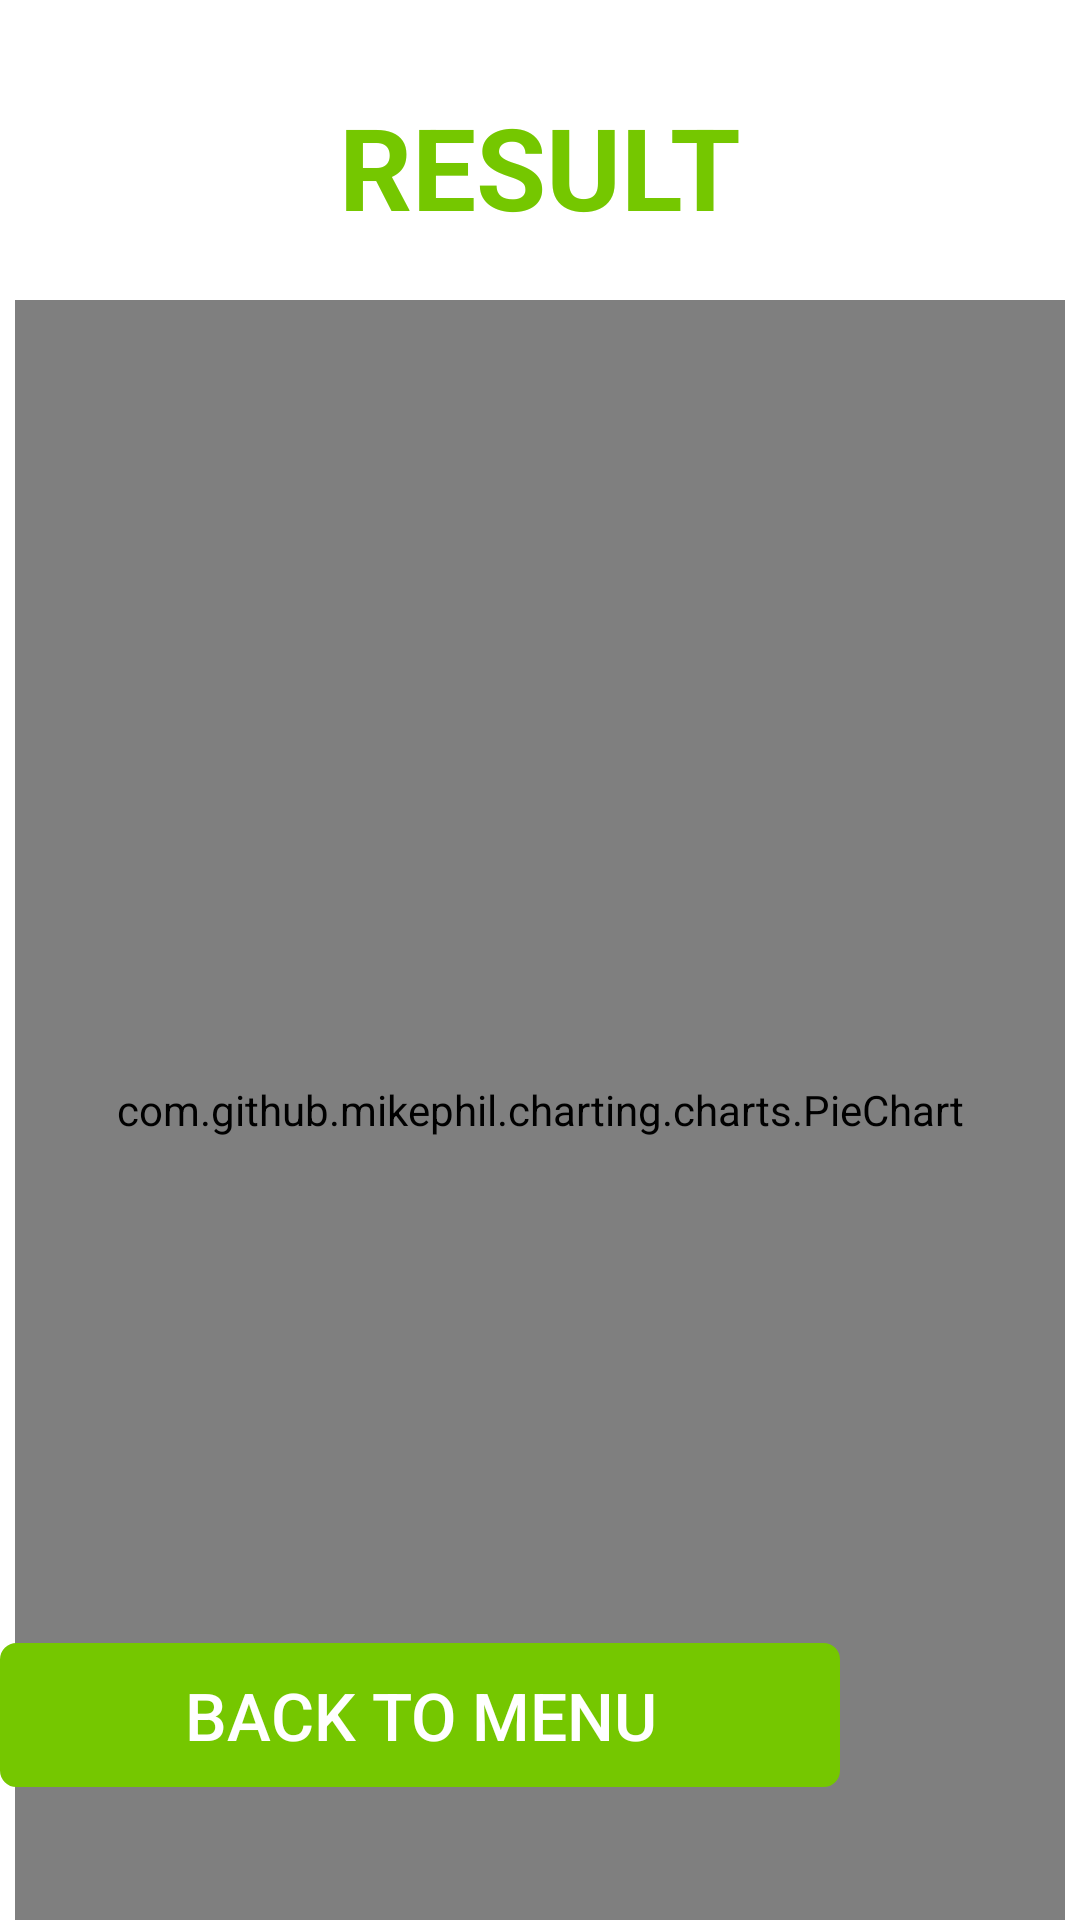

Produce the Android XML layout that renders to this screen, including the resource entries it uses.
<!-- AndroidManifest.xml: application theme Theme.Project_English_App -->
<!-- res/layout/layout_quiz_result.xml -->
<?xml version="1.0" encoding="utf-8"?>
<androidx.drawerlayout.widget.DrawerLayout xmlns:android="http://schemas.android.com/apk/res/android"
    android:layout_width="match_parent"
    android:layout_height="match_parent"
    xmlns:app="http://schemas.android.com/apk/res-auto">

    <TextView
        android:textStyle="bold"
        android:textColor="#75C700"
        android:textAllCaps="true"
        android:textSize="38dp"
        android:layout_marginTop="30dp"
        android:gravity="center|top"
        android:layout_width="wrap_content"
        android:layout_height="wrap_content"
        android:text="Result"/>
    <LinearLayout
        android:layout_marginTop="100dp"
        android:gravity="center"
        android:layout_width="wrap_content"
        android:layout_height="wrap_content">

        <com.github.mikephil.charting.charts.PieChart
            android:id="@+id/activity_main_piechart"
            android:layout_width="350dp"
            android:layout_height="600dp"
            app:layout_constraintBottom_toBottomOf="parent"
            app:layout_constraintLeft_toLeftOf="parent"
            app:layout_constraintRight_toRightOf="parent"
            app:layout_constraintTop_toTopOf="parent" />
    </LinearLayout>

    <LinearLayout
        android:layout_width="wrap_content"
        android:layout_height="wrap_content"
        android:layout_marginBottom="30dp"
        android:gravity="center|bottom">


        <Button
            android:id="@+id/btn_result1"
            android:layout_width="280dp"
            android:layout_height="wrap_content"
            android:background="@drawable/bg_radius_5"
            android:backgroundTint="#75C700"
            android:textColor="#ffffff"
            android:textSize="22dp"
            android:text="BACK TO MENU" />

        <Button
            android:layout_marginBottom="10dp"
            android:id="@+id/btn_nextOneItem1"
            android:layout_marginLeft="30dp"
            android:layout_width="50dp"
            android:layout_height="50dp"
            android:background="@drawable/icon_cup" />
    </LinearLayout>
</androidx.drawerlayout.widget.DrawerLayout>
    
    
    
    
    
    
<!-- resources referenced by this layout -->
<resources>
  <!-- drawable bg_radius_5 (drawable) -->
  <?xml version="1.0" encoding="utf-8"?>
  <shape xmlns:android="http://schemas.android.com/apk/res/android">
      <corners android:radius="5dp"/>
      <stroke android:color="#2E2E2E"
      android:width="1dp"/>
  </shape>
  <style name="Theme.Project_English_App" parent="Theme.MaterialComponents.DayNight.DarkActionBar">
          
          <item name="colorPrimary">@color/purple_500</item>
          <item name="colorPrimaryVariant">@color/purple_700</item>
          <item name="colorOnPrimary">@color/white</item>
          
          <item name="colorSecondary">@color/teal_200</item>
          <item name="colorSecondaryVariant">@color/teal_700</item>
          <item name="colorOnSecondary">@color/black</item>
          
          <item name="android:statusBarColor">?attr/colorPrimaryVariant</item>
          
      </style>
  <color name="purple_500">#FF6200EE</color>
  <color name="purple_700">#FF3700B3</color>
  <color name="white">#FFFFFFFF</color>
  <color name="teal_200">#FF03DAC5</color>
  <color name="teal_700">#FF018786</color>
  <color name="black">#FF000000</color>
</resources>
